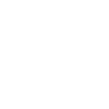
t = 0.00 s
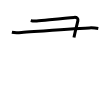
t = 2.00 s
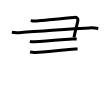
t = 4.00 s
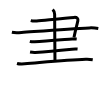
t = 6.00 s
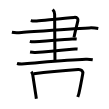
t = 8.00 s
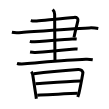
t = 10.00 s

The animated SVG that drew these frames (rendered in a browser with its animation timeline set to each time). Animation: 10 SMIL elements (animate=10); one cycle of 10.00 s.

<svg width="109px" height="109px" viewBox="0 0 px 109px" xmlns="http://www.w3.org/2000/svg" xmlns:xlink="http://www.w3.org/1999/xlink" xml:space="preserve" version="1.1"  baseProfile="full">
<path d="M30.74,20.63c2.01,0.49,3.84,0.58,5.91,0.39c9.45-0.89,28.54-2.97,37.54-3.64c2.92-0.22,4.18,1.24,3.66,3.55c-0.4,1.76-2.56,9.62-3.88,16.56" style="fill:none;stroke:black;stroke-width:3;opacity:0">
  <animate attributeType="CSS" attributeName="opacity" from="0" to="1" begin="0s" dur="1s" repeatCount="0" fill="freeze" />
</path>
<path d="M11.89,32.34c3.17,0.66,5.87,0.47,9.58,0.19c20.16-1.52,48.41-3.9,67.91-4.64c4.08-0.16,7.07,0.26,8.91,0.59" style="fill:none;stroke:black;stroke-width:3;opacity:0">
  <animate attributeType="CSS" attributeName="opacity" from="0" to="1" begin="1s" dur="1s" repeatCount="0" fill="freeze" />
</path>
<path d="M29.86,41.38c1.64,0.49,3.39,0.52,4.84,0.44c9.67-0.57,27.55-2.07,37.43-2.85c1.93-0.15,3.14-0.08,4.59,0.07" style="fill:none;stroke:black;stroke-width:3;opacity:0">
  <animate attributeType="CSS" attributeName="opacity" from="0" to="1" begin="2s" dur="1s" repeatCount="0" fill="freeze" />
</path>
<path d="M30.04,52.06c1.47,0.26,3.65,0.54,5.12,0.43c12.34-0.98,25.59-2.23,36.78-3.31c2.43-0.23,4.41-0.19,5.63-0.07" style="fill:none;stroke:black;stroke-width:3;opacity:0">
  <animate attributeType="CSS" attributeName="opacity" from="0" to="1" begin="3s" dur="1s" repeatCount="0" fill="freeze" />
</path>
<path d="M17,63.44c2,0.58,5.67,0.57,7.66,0.41c20.78-1.7,42.92-3.93,61.09-4.48c3.33-0.1,5.33,0.15,6.99,0.42" style="fill:none;stroke:black;stroke-width:3;opacity:0">
  <animate attributeType="CSS" attributeName="opacity" from="0" to="1" begin="4s" dur="1s" repeatCount="0" fill="freeze" />
</path>
<path d="M52.69,9.52c1.33,1.33,1.95,2.98,1.95,4.71c0,5.67,0.22,33.72,0.31,45.77" style="fill:none;stroke:black;stroke-width:3;opacity:0">
  <animate attributeType="CSS" attributeName="opacity" from="0" to="1" begin="5s" dur="1s" repeatCount="0" fill="freeze" />
</path>
<path d="M31.25,71.75c0.43,0.46,1.24,1.44,1.43,2.7c1.11,7.42,2.22,14.33,3.18,20.74c0.18,1.2,0.34,2.38,0.49,3.57" style="fill:none;stroke:black;stroke-width:3;opacity:0">
  <animate attributeType="CSS" attributeName="opacity" from="0" to="1" begin="6s" dur="1s" repeatCount="0" fill="freeze" />
</path>
<path d="M33.75,73.75c14.98-2.05,36.1-3.71,44.41-4.26c3.33-0.22,5.09,1.76,4.6,4.33c-0.99,5.22-2.01,11.55-3.81,19.41c-0.3,1.31-0.74,2.55-1.15,3.72" style="fill:none;stroke:black;stroke-width:3;opacity:0">
  <animate attributeType="CSS" attributeName="opacity" from="0" to="1" begin="7s" dur="1s" repeatCount="0" fill="freeze" />
</path>
<path d="M35.5,83.75C46.79,83.03,65.75,81.5,80.25,81" style="fill:none;stroke:black;stroke-width:3;opacity:0">
  <animate attributeType="CSS" attributeName="opacity" from="0" to="1" begin="8s" dur="1s" repeatCount="0" fill="freeze" />
</path>
<path d="M37.25,95.25c10.7-0.68,26.5-1.38,40.5-2" style="fill:none;stroke:black;stroke-width:3;opacity:0">
  <animate attributeType="CSS" attributeName="opacity" from="0" to="1" begin="9s" dur="1s" repeatCount="0" fill="freeze" />
</path>
</svg>
